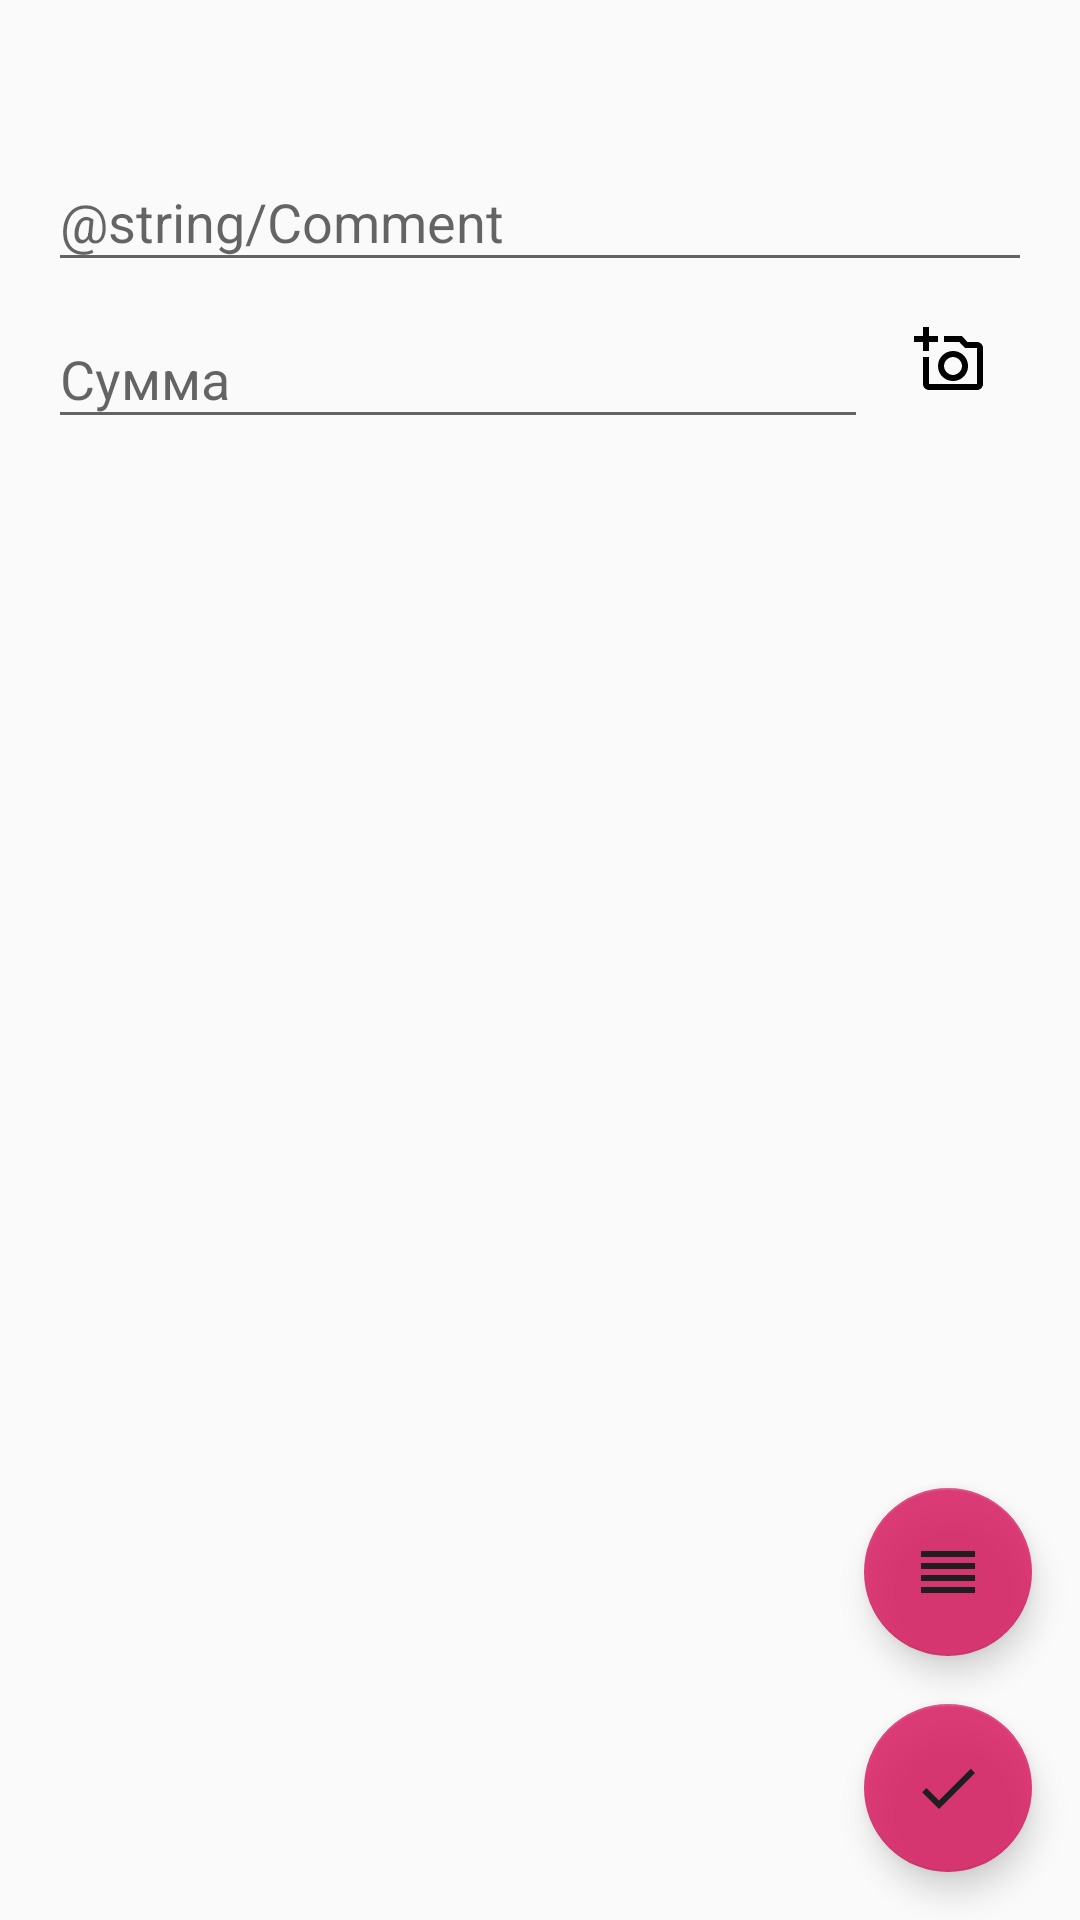

Layout XML and referenced resources for this Android screen:
<!-- AndroidManifest.xml: application theme AppTheme -->
<!-- res/layout/add_transaction.xml -->
<?xml version="1.0" encoding="utf-8"?>
<RelativeLayout xmlns:android="http://schemas.android.com/apk/res/android"
    xmlns:app="http://schemas.android.com/apk/res-auto"
    xmlns:tools="http://schemas.android.com/tools"
    android:layout_width="match_parent"
    android:layout_height="match_parent"
    android:orientation="vertical">


    <LinearLayout
        android:layout_width="match_parent"
        android:layout_height="wrap_content"
        android:orientation="vertical"
        android:focusable="true"
        android:focusableInTouchMode="true"
        android:padding="16dp">

        <LinearLayout
            android:layout_width="match_parent"
            android:layout_height="wrap_content"
            android:orientation="vertical">

            <TextView
                android:id="@+id/memberCostInfo"
                style="@style/h3"
                android:layout_width="match_parent"
                android:layout_height="wrap_content"
                tools:text="Платит Вася" />

            <com.google.android.material.textfield.TextInputLayout
                android:layout_width="match_parent"
                android:layout_height="wrap_content"
                android:layout_marginTop="4dp"
                app:layout_constraintEnd_toEndOf="parent"
                app:layout_constraintStart_toStartOf="parent"
                app:layout_constraintTop_toTopOf="parent">

                <com.google.android.material.textfield.TextInputEditText
                    android:id="@+id/cost_comment"
                    android:layout_width="match_parent"
                    android:layout_height="wrap_content"
                    android:hint="@string/Comment"
                    android:imeOptions="actionNext"
                    android:inputType="textPersonName|textCapSentences"
                    tools:text="Магазин" />

            </com.google.android.material.textfield.TextInputLayout>

            <LinearLayout
                android:layout_width="match_parent"
                android:layout_height="wrap_content"
                android:orientation="horizontal">

                <com.google.android.material.textfield.TextInputLayout
                    android:layout_width="0dp"
                    android:layout_height="wrap_content"
                    android:layout_weight="5"
                    app:layout_constraintEnd_toEndOf="parent"
                    app:layout_constraintStart_toStartOf="parent"
                    app:layout_constraintTop_toTopOf="parent">

                    <com.google.android.material.textfield.TextInputEditText
                        android:id="@+id/cost_sum"
                        android:layout_width="match_parent"
                        android:layout_height="wrap_content"
                        android:hint="@string/Sum"
                        android:imeOptions="actionNext"
                        android:inputType="numberDecimal"
                        tools:text="234.56" />

                </com.google.android.material.textfield.TextInputLayout>

                <androidx.appcompat.widget.AppCompatImageView
                    android:id="@+id/buttonPhoto"
                    style="@style/listImageButton"
                    android:layout_width="0dp"
                    android:layout_height="wrap_content"
                    android:layout_weight="1"
                    android:background="@drawable/edit_button_background"
                    android:padding="12dp"
                    app:srcCompat="@drawable/ic_camera_add_24"
                    />

            </LinearLayout>



            <TextView
                android:id="@+id/hasPhoto"
                android:layout_width="wrap_content"
                android:layout_height="wrap_content"
                android:text="@string/photo"
                android:visibility="gone" />



        </LinearLayout>


        <ListView
            android:id="@+id/list_members"
            android:layout_width="match_parent"
            android:layout_height="match_parent"
            android:choiceMode="multipleChoice" />


    </LinearLayout>


    <FrameLayout
        android:layout_width="match_parent"
        android:layout_height="match_parent">

        <com.google.android.material.floatingactionbutton.FloatingActionButton
            android:id="@+id/member_list_commit"
            style="@style/firstFab"
            app:srcCompat="@drawable/ic_done_24" />


        <com.google.android.material.floatingactionbutton.FloatingActionButton
            android:id="@+id/member_checkAll_button"
            style="@style/secondFab"
            app:srcCompat="@drawable/ic_list_24dp" />



    </FrameLayout>

</RelativeLayout>
<!-- resources referenced by this layout -->
<resources>
  <!-- drawable edit_button_background (drawable) -->
  <?xml version="1.0" encoding="utf-8"?>
  <selector xmlns:android="http://schemas.android.com/apk/res/android" xmlns:tools="http://schemas.android.com/tools">
      <item android:state_pressed="true">
          <shape android:shape="oval">
              <solid android:color="@color/button_material_light" tools:ignore="PrivateResource" />
          </shape>
      </item>
  
      <item android:drawable="@android:color/transparent" />
  </selector>
  <!-- drawable ic_camera_add_24 (drawable) -->
  <vector xmlns:android="http://schemas.android.com/apk/res/android"
      android:width="24dp"
      android:height="24dp"
      android:viewportWidth="24.0"
      android:viewportHeight="24.0">
      <path
          android:fillColor="#000000"
          android:pathData="M21 6H17.8L16 4H10V6H15.1L17 8H21V20H5V11H3V20C3 21.1 3.9 22 5 22H21C22.1 22 23 21.1 23 20V8C23 6.9 22.1 6 21 6M8 14C8 18.45 13.39 20.69 16.54 17.54C19.69 14.39 17.45 9 13 9C10.24 9 8 11.24 8 14M13 11C14.64 11.05 15.95 12.36 16 14C15.95 15.64 14.64 16.95 13 17C11.36 16.95 10.05 15.64 10 14C10.05 12.36 11.36 11.05 13 11M5 6H8V4H5V1H3V4H0V6H3V9H5" />
  </vector>
  <!-- drawable ic_done_24 (drawable) -->
  <vector xmlns:android="http://schemas.android.com/apk/res/android"
      android:width="24dp"
      android:height="24dp"
      android:viewportWidth="24.0"
      android:viewportHeight="24.0">
      <path
          android:fillColor="#000000"
          android:pathData="M9 16.2L4.8 12l-1.4 1.4L9 19 21 7l-1.4-1.4L9 16.2z" />
  </vector>
  <!-- drawable ic_list_24dp (drawable-hdpi) -->
  <vector xmlns:android="http://schemas.android.com/apk/res/android"
      android:width="24dp"
      android:height="24dp"
      android:viewportWidth="24.0"
      android:viewportHeight="24.0">
      <path
          android:fillColor="#000000"
          android:pathData="M3 15h18v-2H3v2zm0 4h18v-2H3v2zm0-8h18V9H3v2zm0-6v2h18V5H3z" />
  </vector>
  <string name="Sum">Сумма</string>
  <style name="firstFab" parent="fab">
  		<item name="android:layout_margin">16dp</item>
  	</style>
  <style name="h3" parent="h1">
  		<item name="android:textSize">16sp</item>
  	</style>
  <style name="listImageButton">
  
  		<item name="android:layout_width">wrap_content</item>
  		<item name="android:layout_height">wrap_content</item>
  		<item name="android:background">@drawable/edit_button_background</item>
  		<item name="android:layout_gravity">right|center_vertical</item>
  		<item name="android:paddingLeft">8dp</item>
  		<item name="android:paddingRight">8dp</item>
  
  	</style>
  <style name="secondFab" parent="fab">
  		<item name="android:layout_marginTop">16dp</item>
  		<item name="android:layout_marginLeft">16dp</item>
  		<item name="android:layout_marginRight">16dp</item>
  		<item name="android:layout_marginBottom">88dp</item>
  	</style>
  <style name="AppTheme" parent="Theme.AppCompat.Light.DarkActionBar">
  		
  		<item name="colorPrimary">@color/colorPrimary</item>
  		<item name="colorPrimaryDark">@color/colorPrimaryDark</item>
  		<item name="colorAccent">@color/colorAccent</item>
  	</style>
  <style name="fab">
  		<item name="android:layout_width">wrap_content</item>
  		<item name="android:layout_height">wrap_content</item>
  		<item name="android:layout_gravity">bottom|right</item>
  		<item name="android:alpha">0.85</item>
  	</style>
  <style name="h1">
  		<item name="android:textColor">#000000</item>
  		<item name="android:textSize">24sp</item>
  		<item name="android:textStyle">bold</item>
  	</style>
  <color name="colorPrimary">#008577</color>
  <color name="colorPrimaryDark">#00574B</color>
  <color name="colorAccent">#D81B60</color>
</resources>
